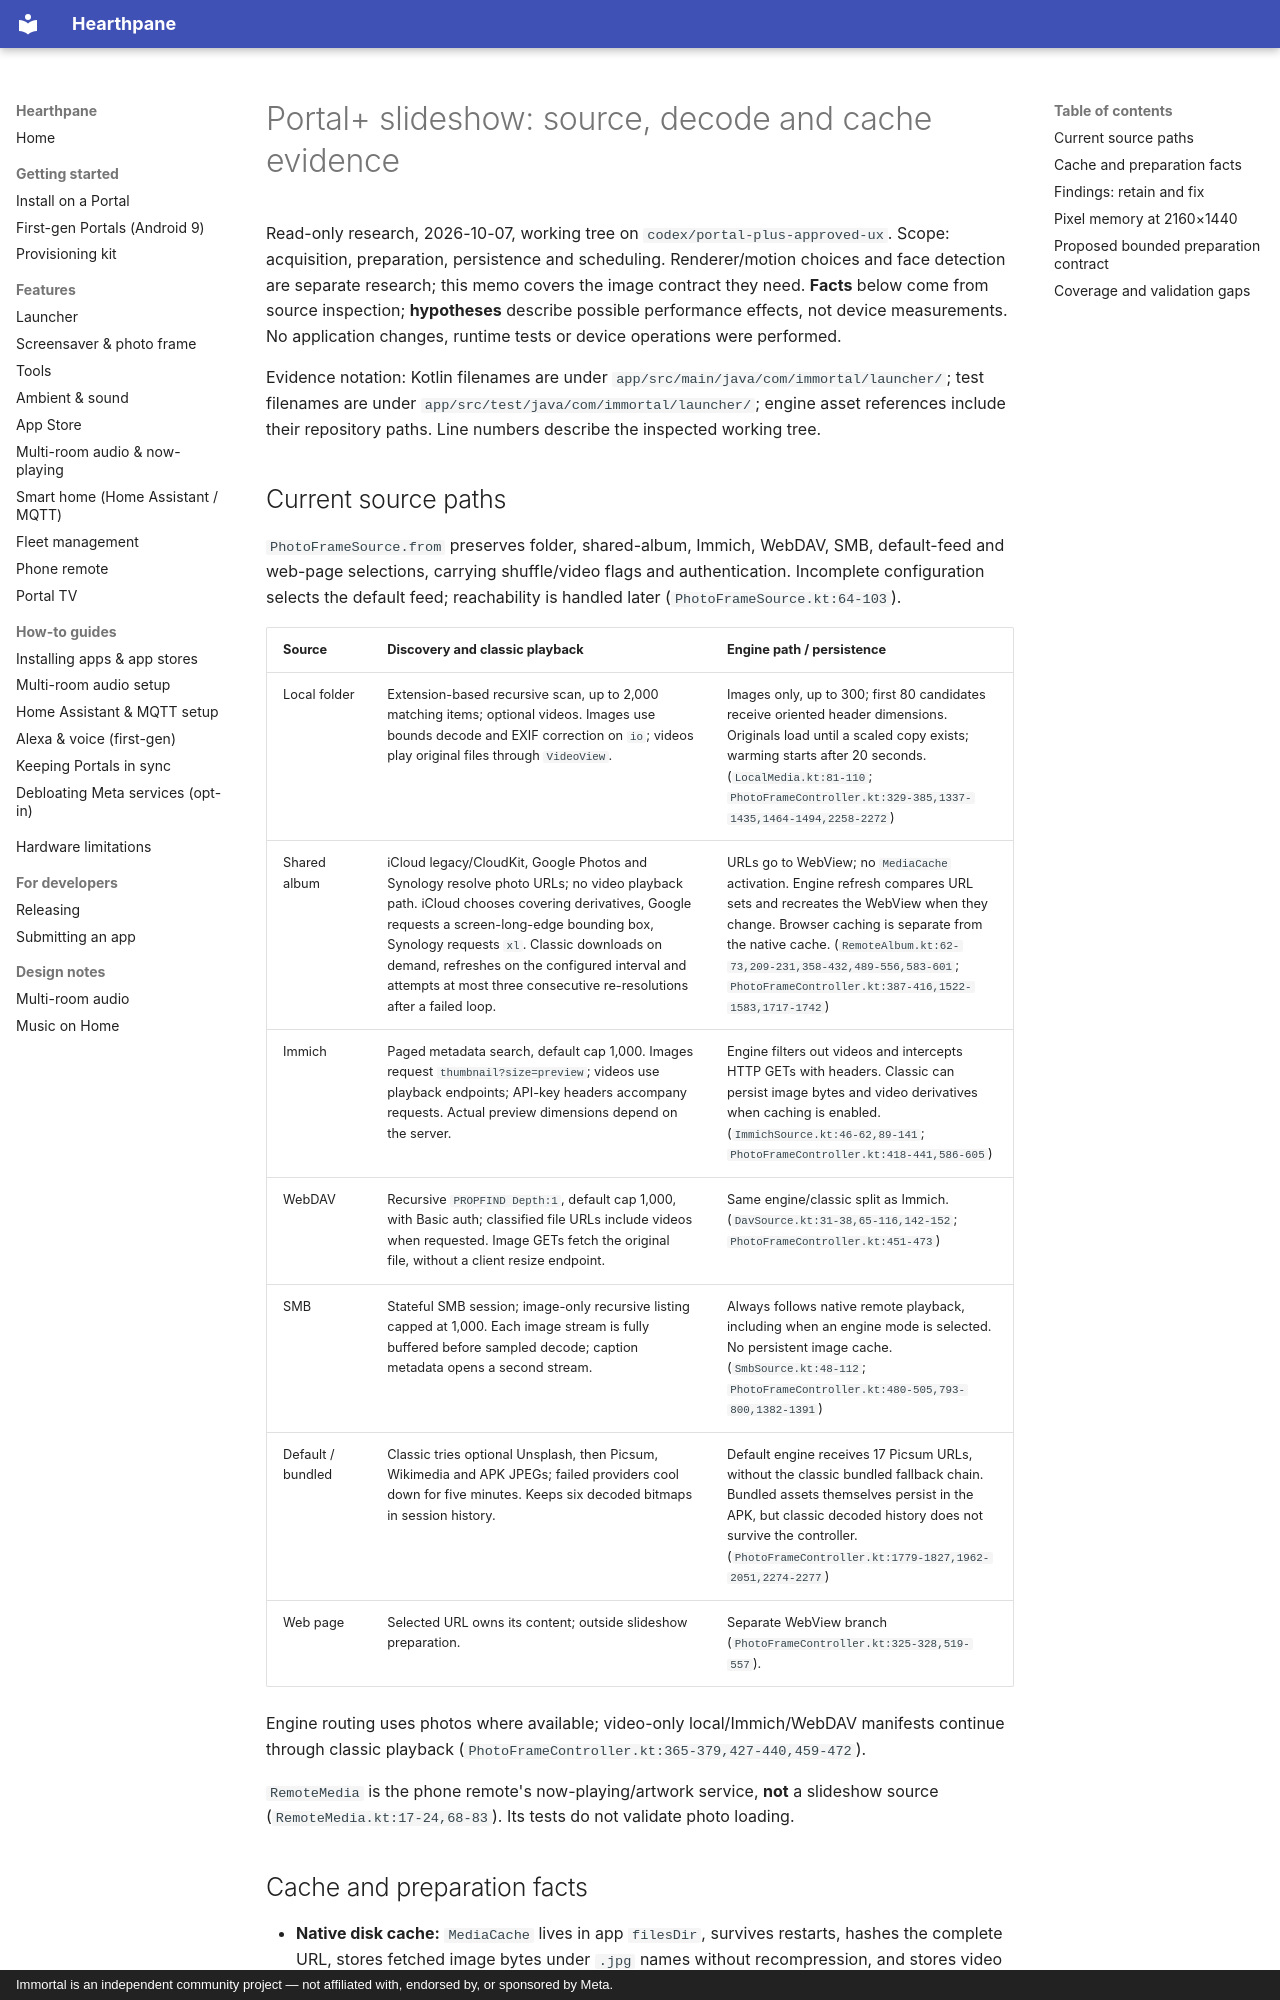

repository: rlchandani/portal-prime · page: design/portal-plus-slideshow-pipeline-research/index.html · generator: mkdocs · copyright: Immortal is an independent community project — not affiliated with, endorsed by, or sponsored by Meta.

# Portal+ slideshow: source, decode and cache evidence

Read-only research, 2026-10-07, working tree on `codex/portal-plus-approved-ux`.
Scope: acquisition, preparation, persistence and scheduling. Renderer/motion choices and
face detection are separate research; this memo covers the image contract they need.
**Facts** below come from source inspection; **hypotheses** describe possible performance
effects, not device measurements. No application changes, runtime tests or device operations
were performed.

Evidence notation: Kotlin filenames are under `app/src/main/java/com/immortal/launcher/`;
test filenames are under `app/src/test/java/com/immortal/launcher/`; engine asset references
include their repository paths. Line numbers describe the inspected working tree.

## Current source paths

`PhotoFrameSource.from` preserves folder, shared-album, Immich, WebDAV, SMB, default-feed and
web-page selections, carrying shuffle/video flags and authentication. Incomplete configuration
selects the default feed; reachability is handled later (`PhotoFrameSource.kt:64-103`).

| Source | Discovery and classic playback | Engine path / persistence |
|---|---|---|
| Local folder | Extension-based recursive scan, up to 2,000 matching items; optional videos. Images use bounds decode and EXIF correction on `io`; videos play original files through `VideoView`. | Images only, up to 300; first 80 candidates receive oriented header dimensions. Originals load until a scaled copy exists; warming starts after 20 seconds. (`LocalMedia.kt:81-110`; `PhotoFrameController.kt:329-385,1337-1435,1464-1494,2258-2272`) |
| Shared album | iCloud legacy/CloudKit, Google Photos and Synology resolve photo URLs; no video playback path. iCloud chooses covering derivatives, Google requests a screen-long-edge bounding box, Synology requests `xl`. Classic downloads on demand, refreshes on the configured interval and attempts at most three consecutive re-resolutions after a failed loop. | URLs go to WebView; no `MediaCache` activation. Engine refresh compares URL sets and recreates the WebView when they change. Browser caching is separate from the native cache. (`RemoteAlbum.kt:62-73,209-231,358-432,489-556,583-601`; `PhotoFrameController.kt:387-416,1522-1583,1717-1742`) |
| Immich | Paged metadata search, default cap 1,000. Images request `thumbnail?size=preview`; videos use playback endpoints; API-key headers accompany requests. Actual preview dimensions depend on the server. | Engine filters out videos and intercepts HTTP GETs with headers. Classic can persist image bytes and video derivatives when caching is enabled. (`ImmichSource.kt:46-62,89-141`; `PhotoFrameController.kt:418-441,586-605`) |
| WebDAV | Recursive `PROPFIND Depth:1`, default cap 1,000, with Basic auth; classified file URLs include videos when requested. Image GETs fetch the original file, without a client resize endpoint. | Same engine/classic split as Immich. (`DavSource.kt:31-38,65-116,142-152`; `PhotoFrameController.kt:451-473`) |
| SMB | Stateful SMB session; image-only recursive listing capped at 1,000. Each image stream is fully buffered before sampled decode; caption metadata opens a second stream. | Always follows native remote playback, including when an engine mode is selected. No persistent image cache. (`SmbSource.kt:48-112`; `PhotoFrameController.kt:480-505,793-800,1382-1391`) |
| Default / bundled | Classic tries optional Unsplash, then Picsum, Wikimedia and APK JPEGs; failed providers cool down for five minutes. Keeps six decoded bitmaps in session history. | Default engine receives 17 Picsum URLs, without the classic bundled fallback chain. Bundled assets themselves persist in the APK, but classic decoded history does not survive the controller. (`PhotoFrameController.kt:1779-1827,1962-2051,2274-2277`) |
| Web page | Selected URL owns its content; outside slideshow preparation. | Separate WebView branch (`PhotoFrameController.kt:325-328,519-557`). |

Engine routing uses photos where available; video-only local/Immich/WebDAV manifests continue
through classic playback (`PhotoFrameController.kt:365-379,427-440,459-472`).

`RemoteMedia` is the phone remote's now-playing/artwork service, **not** a slideshow source
(`RemoteMedia.kt:17-24,68-83`). Its tests do not validate photo loading.
